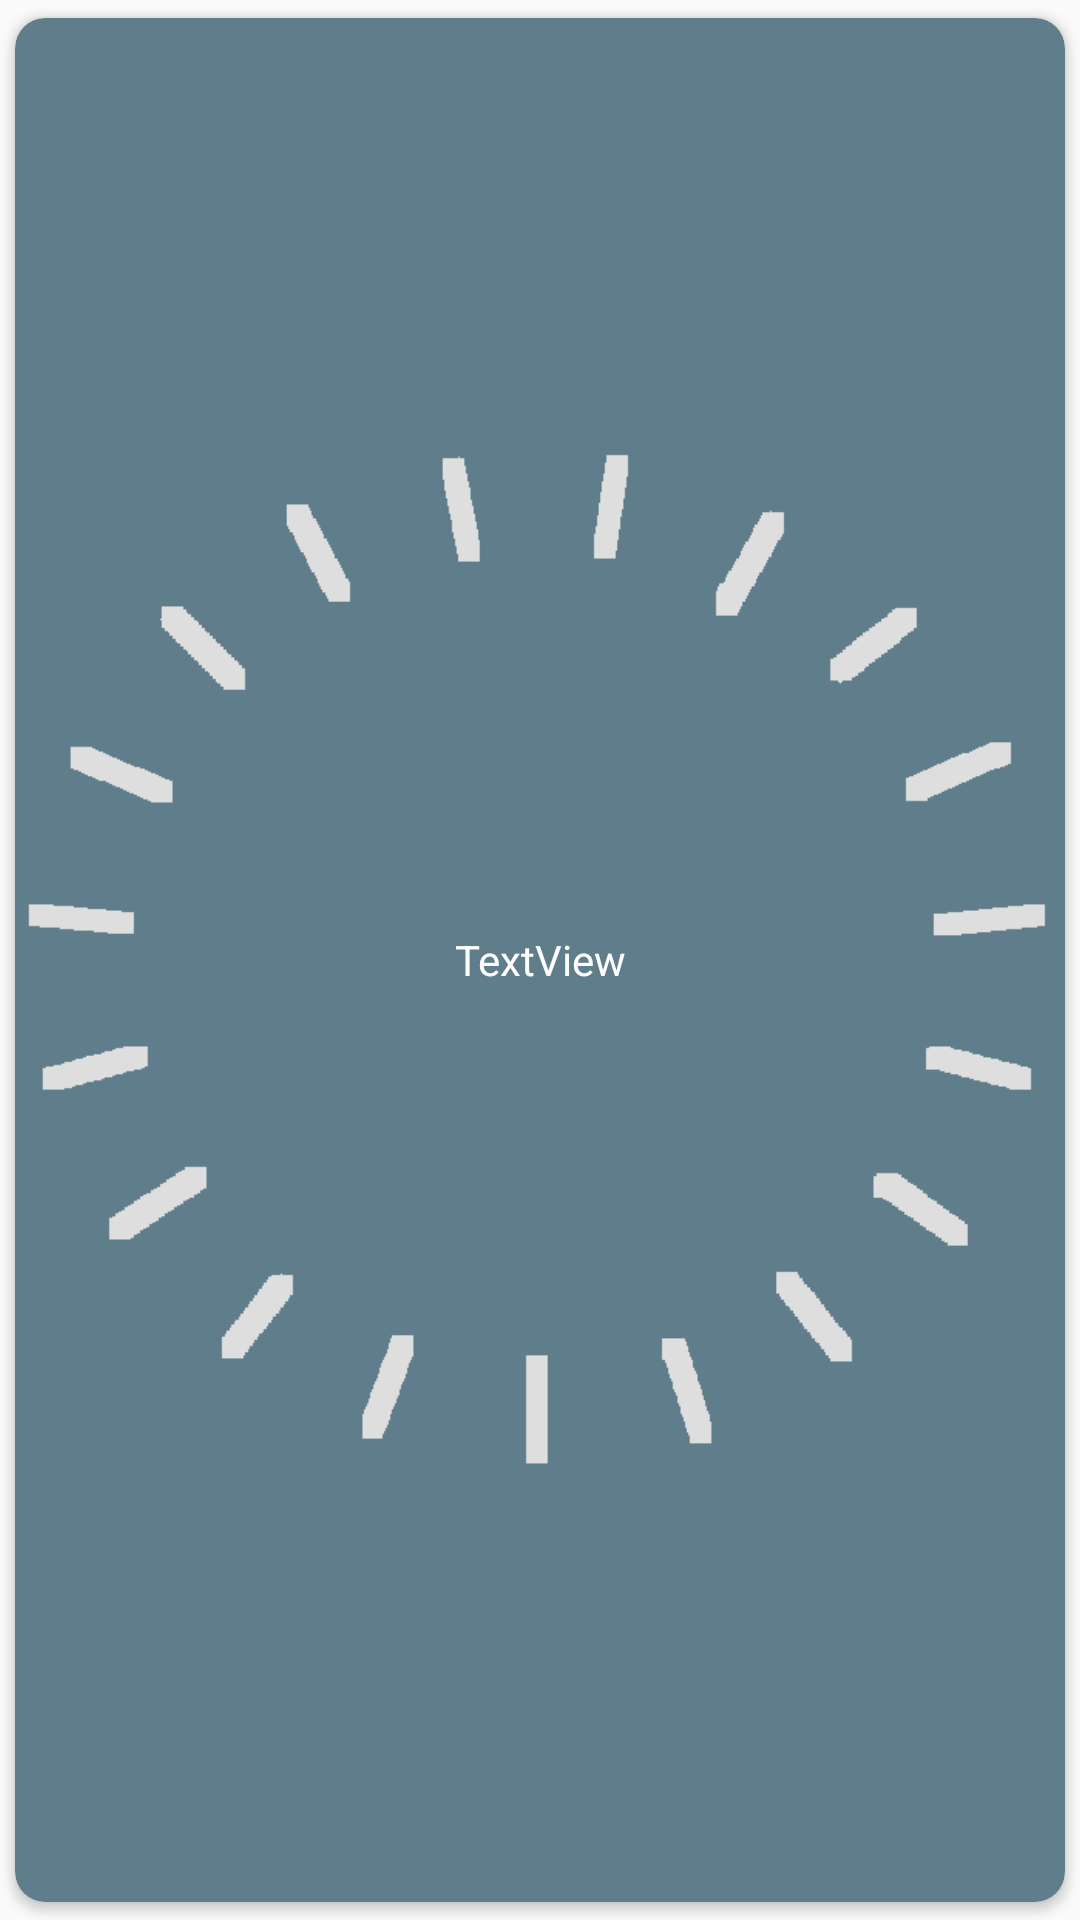

This screen was rendered from an Android layout file. Write that file and the resources it references.
<!-- AndroidManifest.xml: application theme AppTheme -->
<!-- res/layout/layout_cardview.xml -->
<android.support.v7.widget.CardView
    xmlns:android="http://schemas.android.com/apk/res/android"
    xmlns:app="http://schemas.android.com/apk/res-auto"
    android:id="@+id/cardView"
    android:layout_width="match_parent"
    android:layout_height="match_parent"
    app:cardBackgroundColor="@color/keyBackground"
    android:foreground="?android:attr/selectableItemBackground"
    app:cardCornerRadius="10dp"
    app:cardUseCompatPadding="true">

        <RelativeLayout
            android:layout_width="match_parent"
            android:layout_height="match_parent">

            <ImageView
                android:id="@+id/image_knob"
                android:layout_width="match_parent"
                android:layout_height="match_parent"
                android:layout_weight="1"
                app:srcCompat="@drawable/knob_gray"/>


            <TextView
                android:id="@+id/description"
                android:layout_width="match_parent"
                android:layout_height="wrap_content"
                android:layout_centerVertical="true"
                android:layout_weight="1"
                android:gravity="center|clip_vertical"
                android:text="TextView"
                android:textColor="@color/keyText"/>

        </RelativeLayout>

</android.support.v7.widget.CardView>
<!-- resources referenced by this layout -->
<resources>
  <color name="keyBackground">#607D8B</color>
  <color name="keyText">#fff</color>
  <!-- drawable knob_gray: png bitmap (drawable, 4589 bytes) -->
  <style name="AppTheme" parent="Theme.AppCompat.Light.NoActionBar">
          
          <item name="colorPrimary">@color/colorPrimary</item>
          <item name="colorPrimaryDark">@color/colorPrimaryDark</item>
          <item name="colorAccent">@color/colorAccent</item>
          <item name="android:itemTextAppearance">@style/MenuTextAppearance</item>
      </style>
  <color name="colorPrimary">#455A64</color>
  <color name="colorPrimaryDark">#455A64</color>
  <color name="colorAccent">#00BCD4</color>
  <style name="MenuTextAppearance" parent="@android:style/TextAppearance.Widget.IconMenu.Item">
          <item name="android:textColor">@android:color/black</item>
      </style>
</resources>
